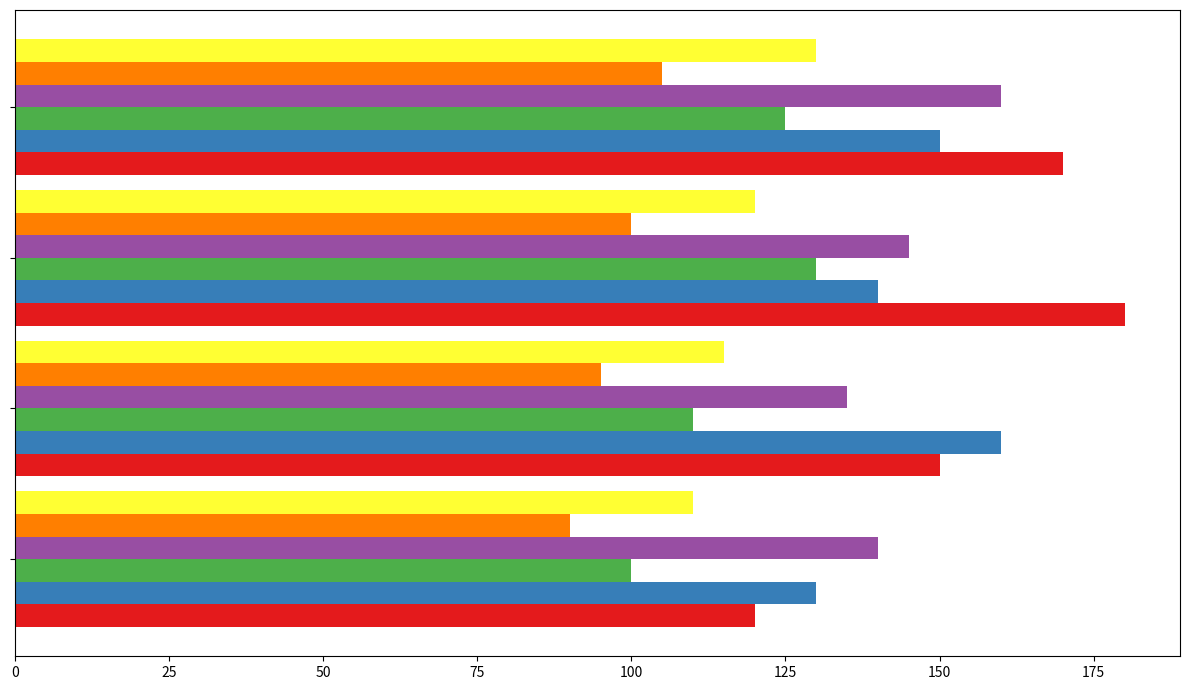

Write Python code to recreate this figure.
import matplotlib.pyplot as plt
import numpy as np

genres = ['Fiction', 'Non-Fiction', 'Mystery', 'Fantasy', 'Biography', 'Science Fiction']
quarters = ['Q1', 'Q2', 'Q3', 'Q4']

books_sold = [
    [120, 150, 180, 170],
    [130, 160, 140, 150],
    [100, 110, 130, 125],
    [140, 135, 145, 160],
    [90, 95, 100, 105],
    [110, 115, 120, 130]
]

books_sold = np.array(books_sold)

fig, ax = plt.subplots(figsize=(12, 7))

bar_height = 0.15
y_indices = np.arange(len(quarters))

# New colors for the genres
colors = ['#e41a1c', '#377eb8', '#4daf4a', '#984ea3', '#ff7f00', '#ffff33']
for i in range(len(genres)):
    ax.barh(y_indices + i * bar_height, books_sold[i], height=bar_height, color=colors[i])

ax.set_yticks(y_indices + bar_height * 2.5)
ax.set_yticklabels([''] * len(quarters))

ax.set_axisbelow(True)

plt.tight_layout()
plt.show()
